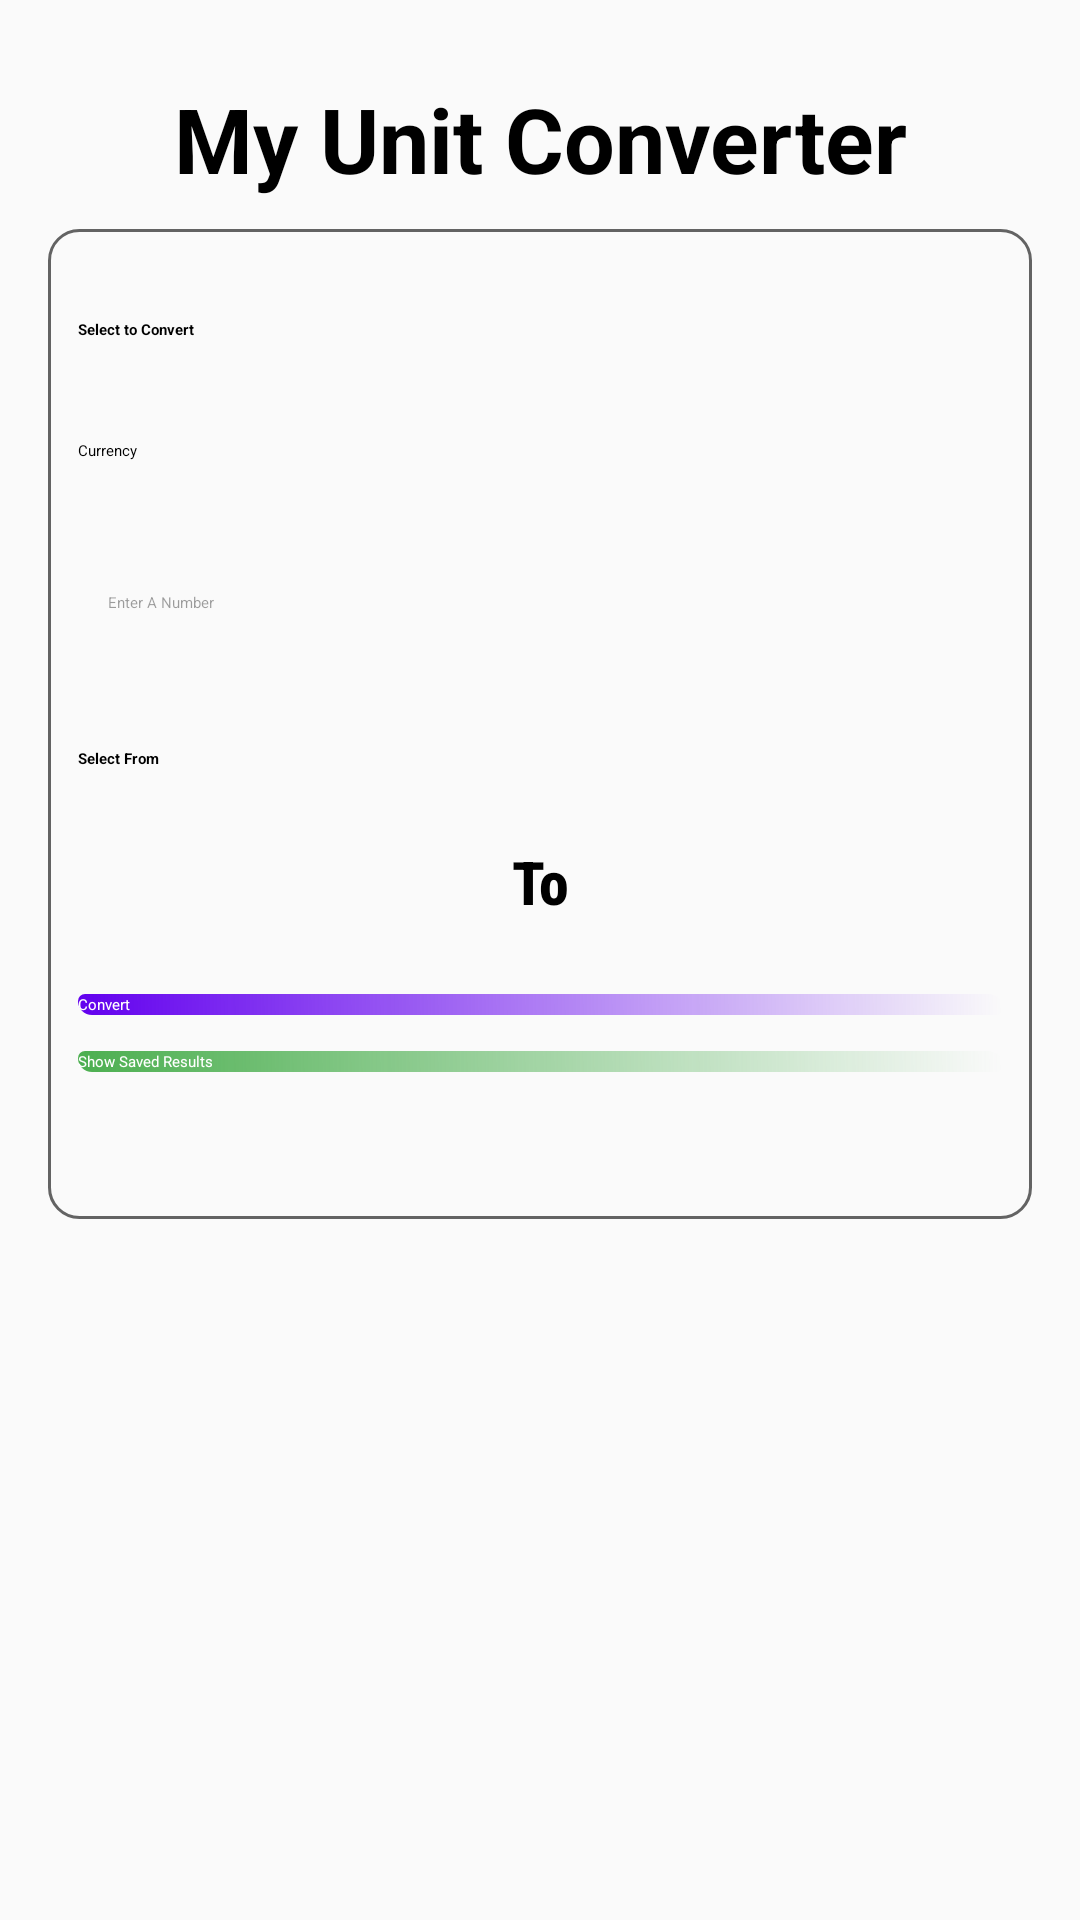

Reconstruct the res/layout file that produces this screen, plus the resources it refers to.
<!-- AndroidManifest.xml: application theme AppTheme -->
<!-- res/layout/fragment_unit_converter.xml -->
<LinearLayout xmlns:android="http://schemas.android.com/apk/res/android"
    xmlns:tools="http://schemas.android.com/tools"
    android:layout_width="match_parent"
    android:layout_height="match_parent"
    android:paddingLeft="@dimen/activity_horizontal_margin"
    android:paddingRight="@dimen/activity_horizontal_margin"
    android:paddingTop="@dimen/activity_vertical_margin"
    android:paddingBottom="@dimen/activity_vertical_margin"
    android:orientation="vertical"
>

    <TextView
        android:layout_width="match_parent"
        android:layout_height="wrap_content"
        android:text="My Unit Converter"
        android:id="@+id/txtMainTitle"
        android:textStyle="bold"
        android:gravity="center"
        android:textSize="@dimen/fontSizeTitle"
        android:layout_marginTop="@dimen/titleMargin"
        android:layout_marginBottom="@dimen/titleMargin" />


    <LinearLayout
        android:layout_width="match_parent"
        android:layout_height="wrap_content"
        android:orientation="vertical"
        android:padding="10dp"
        android:background="@drawable/border_black"
        >


    <TextView
        android:layout_width="match_parent"
        android:layout_height="wrap_content"
        android:text="Select to Convert"
        android:id="@+id/txtSubtitle"
        android:textStyle="bold"
        android:layout_marginTop="20dp"
        android:layout_below="@+id/txtMainTitle"
    />

    <Spinner
        android:layout_width="fill_parent"
        android:layout_height="50dp"
        android:entries="@array/profiles"
        android:id="@+id/spinnerCategory"
        android:layout_below="@+id/txtSubtitle"
        android:layout_marginTop="@dimen/defaultMargin"
         />

    <EditText
        android:layout_width="match_parent"
        android:layout_height="50dp"
        android:inputType="number"
        android:ems="10"
        android:id="@+id/input"
        android:padding="10dp"
        android:layout_marginTop="@dimen/defaultMargin"
        android:layout_marginBottom="@dimen/defaultMargin"
        android:hint="Enter A Number" />



    <TextView
        android:layout_width="wrap_content"
        android:layout_height="wrap_content"
        android:text="Select From"
        android:textStyle="bold"

       />
    <Spinner
        android:id="@+id/spinnerUnitsBase"
        android:layout_width="fill_parent"
        android:layout_height="wrap_content"


        android:layout_marginTop="@dimen/defaultMargin"
        android:layout_marginBottom="@dimen/defaultMargin"
        android:prompt="@string/txtBaseUnit" />

    <TextView
        android:layout_width="match_parent"
        android:layout_height="wrap_content"
        android:text="To"
        android:gravity="center"
        android:textStyle="bold"
        android:id="@+id/txtInto"
        android:fontFamily="sans-serif-condensed-medium"
        android:textSize="20dp"

        android:layout_marginBottom="@dimen/defaultMargin" />


    <Spinner
        android:layout_width="fill_parent"
        android:layout_height="wrap_content"
        android:id="@+id/spinnerUnitsResult"
      />


    <Button
        android:layout_width="match_parent"
        android:layout_height="wrap_content"
        android:text="@string/btnConvert"
        android:background="@drawable/roundedbutton"
        android:id="@+id/btnConvert"
        android:textColor="@color/white"
        android:layout_marginTop="@dimen/defaultMargin"
        android:layout_marginBottom="@dimen/defaultMargin" />

        <Button
            android:layout_width="match_parent"
            android:layout_height="wrap_content"
            android:text="Show Saved Results"
            android:background="@drawable/roundedbutton_2"
            android:id="@+id/btnShowSaved"
            android:textColor="@color/white"
            android:layout_marginBottom="@dimen/defaultMargin" />


        <TextView
            android:layout_width="match_parent"
            android:layout_height="wrap_content"
            android:id="@+id/txtResult"
            android:textStyle="bold"
            android:layout_marginTop="20dp"
         />
    </LinearLayout>


</LinearLayout>
<!-- resources referenced by this layout -->
<resources>
  <string-array name="profiles">
  
          <item>Currency</item>
          <item>Weight</item>
          <item>Length</item>
          <item>Temperature</item>
      </string-array>
  <dimen name="activity_horizontal_margin">16dp</dimen>
  <dimen name="activity_vertical_margin">16dp</dimen>
  <dimen name="defaultMargin">12dp</dimen>
  <dimen name="fontSizeTitle">30sp</dimen>
  <dimen name="titleMargin">10dp</dimen>
  <!-- drawable border_black (drawable) -->
  <?xml version="1.0" encoding="utf-8"?>
  <shape xmlns:android="http://schemas.android.com/apk/res/android"
      android:shape="rectangle">
      <solid android:color="#00000000" />
      <stroke android:width="1.0dp"
          android:color="#636363" />
      <corners
          android:radius="10dp"/>
  </shape>
  <!-- drawable roundedbutton (drawable) -->
  <?xml version="1.0" encoding="utf-8"?>
  <shape xmlns:android="http://schemas.android.com/apk/res/android"
      android:shape="rectangle">
      <solid
          android:color="@color/white"
  
          />
      <gradient
  android:startColor="@color/colorPrimary"
   android:angle="45"
          />
      <corners
          android:topRightRadius="100sp"
          android:bottomLeftRadius="100sp"
          android:topLeftRadius="50sp"
          android:bottomRightRadius="50sp"
          />
  </shape>
  <!-- drawable roundedbutton_2 (drawable) -->
  <?xml version="1.0" encoding="utf-8"?>
  <shape xmlns:android="http://schemas.android.com/apk/res/android"
      android:shape="rectangle">
      <solid
          android:color="@color/white"
  
          />
      <gradient
  android:startColor="#4CAF50"
   android:angle="45"
          />
      <corners
          android:topRightRadius="100sp"
          android:bottomLeftRadius="100sp"
          android:topLeftRadius="50sp"
          android:bottomRightRadius="50sp"
          />
  </shape>
  <string name="btnConvert">Convert</string>
  <string name="txtBaseUnit">I\'d like to convert</string>
  <style name="AppTheme" parent="ThemeOverlay.AppCompat.Light">
          
      </style>
  <!-- not gathered from this repository: default colours our renderer supplied (Android Studio template values) -->
  <color name="white">#FFFFFFFF</color>
  <color name="colorPrimary">#FF6200EE</color>
</resources>
